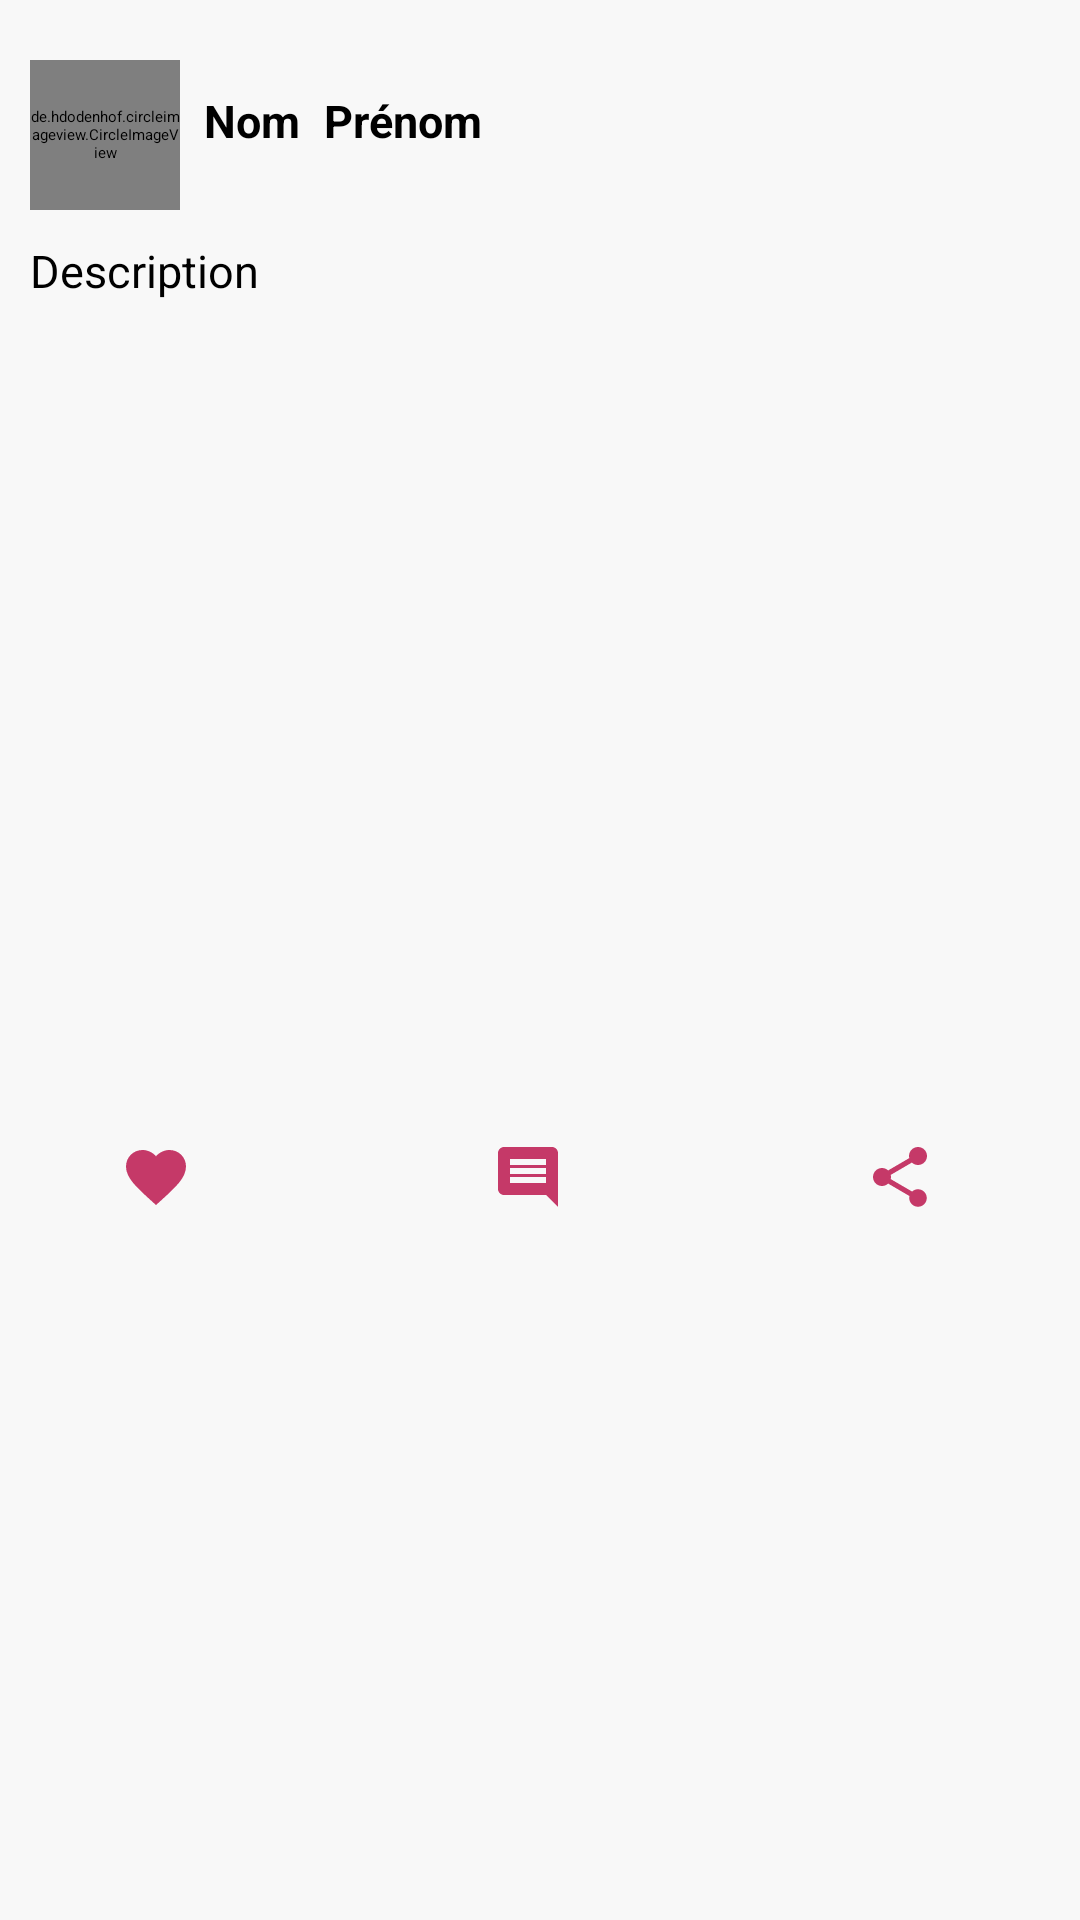

Reconstruct the res/layout file that produces this screen, plus the resources it refers to.
<!-- AndroidManifest.xml: application theme Theme.SocialMedia -->
<!-- res/layout/activity_list_item.xml -->
<?xml version="1.0" encoding="utf-8"?>
<FrameLayout xmlns:android="http://schemas.android.com/apk/res/android"
    xmlns:app="http://schemas.android.com/apk/res-auto"
    xmlns:tools="http://schemas.android.com/tools"
    android:layout_width="match_parent"
    android:layout_height="wrap_content"
    android:orientation="vertical"
    android:layout_marginStart="5dp"
    android:layout_marginEnd="5dp"
    android:layout_marginTop="8dp"
    android:padding="10dp"
    android:background="@drawable/background_home"
    android:elevation="5dp">

    <RelativeLayout
        android:layout_width="match_parent"
        android:layout_height="match_parent"
        >

        <LinearLayout
            android:id="@+id/linearlayout_1"
            android:layout_width="match_parent"
            android:layout_height="wrap_content"
            android:orientation="horizontal"
            android:layout_marginTop="10dp">

            <de.hdodenhof.circleimageview.CircleImageView
                android:id="@+id/profile_image"
                android:layout_width="50dp"
                android:layout_height="50dp"
                android:src="@drawable/profils" />

            <TextView
                android:id="@+id/name_id"
                android:layout_width="wrap_content"
                android:layout_height="wrap_content"
                android:layout_marginLeft="8dp"
                android:text="Nom"
                android:textStyle="bold"
                android:textSize="15sp"
                android:layout_marginTop="10dp"
                />

            <TextView
                android:id="@+id/firsname_id"
                android:layout_width="wrap_content"
                android:layout_height="wrap_content"
                android:layout_marginLeft="8dp"
                android:text="Prénom"
                android:textStyle="bold"
                android:textSize="15sp"
                android:layout_marginTop="10dp"
                />
        </LinearLayout>


        <LinearLayout
            android:id="@+id/linearlayout_2"
            android:layout_width="match_parent"
            android:layout_height="wrap_content"
            android:layout_below="@+id/linearlayout_1"
            android:orientation="vertical">

            <TextView
                android:id="@+id/desc"
                android:layout_width="match_parent"
                android:layout_height="wrap_content"
                android:text="Description"
                android:textSize="15sp"
                android:layout_marginBottom="15dp"
                android:layout_marginTop="10dp"/>

            <com.google.android.material.imageview.ShapeableImageView
                android:id="@+id/image_post"
                android:layout_width="match_parent"
                android:layout_height="250dp"
                app:srcCompat="@drawable/team_business" />
        </LinearLayout>

        <LinearLayout
            android:layout_width="match_parent"
            android:layout_height="wrap_content"
            android:layout_below="@id/linearlayout_2">

            <ImageView
                android:id="@+id/favorite_icon"
                android:layout_width="wrap_content"
                android:layout_height="wrap_content"
                android:layout_marginStart="30dp"
                android:layout_marginTop="15dp"
                android:layout_marginBottom="8dp"
                android:src="@drawable/ic_baseline_favorite_24" />


            <ImageView
                android:id="@+id/comment_icon"
                android:layout_width="wrap_content"
                android:layout_height="wrap_content"
                android:layout_marginStart="100dp"
                android:layout_marginTop="15dp"
                android:layout_marginBottom="8dp"
                android:src="@drawable/ic_baseline_comment_24" />


            <ImageView
                android:id="@+id/share_icon"
                android:layout_width="wrap_content"
                android:layout_height="wrap_content"
                android:layout_marginStart="100dp"
                android:layout_marginTop="15dp"
                android:layout_marginBottom="8dp"
                android:src="@drawable/ic_baseline_share_24" />

        </LinearLayout>

    </RelativeLayout>





</FrameLayout>
<!-- resources referenced by this layout -->
<resources>
  <!-- drawable background_home (drawable) -->
  <?xml version="1.0" encoding="utf-8"?>
  <shape
      xmlns:android="http://schemas.android.com/apk/res/android"
      android:shape="rectangle"
      >
      <solid android:color="#f8f8f8"/>
  
  
  </shape>
  <!-- drawable ic_baseline_comment_24 (drawable) -->
  <vector android:height="24dp" android:tint="#C53968"
      android:viewportHeight="24" android:viewportWidth="24"
      android:width="24dp" xmlns:android="http://schemas.android.com/apk/res/android">
      <path android:fillColor="@android:color/white" android:pathData="M21.99,4c0,-1.1 -0.89,-2 -1.99,-2L4,2c-1.1,0 -2,0.9 -2,2v12c0,1.1 0.9,2 2,2h14l4,4 -0.01,-18zM18,14L6,14v-2h12v2zM18,11L6,11L6,9h12v2zM18,8L6,8L6,6h12v2z"/>
  </vector>
  <!-- drawable ic_baseline_favorite_24 (drawable) -->
  <vector android:height="24dp" android:tint="#C53968"
      android:viewportHeight="24" android:viewportWidth="24"
      android:width="24dp" xmlns:android="http://schemas.android.com/apk/res/android">
      <path android:fillColor="@android:color/white" android:pathData="M12,21.35l-1.45,-1.32C5.4,15.36 2,12.28 2,8.5 2,5.42 4.42,3 7.5,3c1.74,0 3.41,0.81 4.5,2.09C13.09,3.81 14.76,3 16.5,3 19.58,3 22,5.42 22,8.5c0,3.78 -3.4,6.86 -8.55,11.54L12,21.35z"/>
  </vector>
  <!-- drawable ic_baseline_share_24 (drawable) -->
  <vector android:height="24dp" android:tint="#C53968"
      android:viewportHeight="24" android:viewportWidth="24"
      android:width="24dp" xmlns:android="http://schemas.android.com/apk/res/android">
      <path android:fillColor="@android:color/white" android:pathData="M18,16.08c-0.76,0 -1.44,0.3 -1.96,0.77L8.91,12.7c0.05,-0.23 0.09,-0.46 0.09,-0.7s-0.04,-0.47 -0.09,-0.7l7.05,-4.11c0.54,0.5 1.25,0.81 2.04,0.81 1.66,0 3,-1.34 3,-3s-1.34,-3 -3,-3 -3,1.34 -3,3c0,0.24 0.04,0.47 0.09,0.7L8.04,9.81C7.5,9.31 6.79,9 6,9c-1.66,0 -3,1.34 -3,3s1.34,3 3,3c0.79,0 1.5,-0.31 2.04,-0.81l7.12,4.16c-0.05,0.21 -0.08,0.43 -0.08,0.65 0,1.61 1.31,2.92 2.92,2.92 1.61,0 2.92,-1.31 2.92,-2.92s-1.31,-2.92 -2.92,-2.92z"/>
  </vector>
  <style name="Theme.SocialMedia" parent="Theme.MaterialComponents.DayNight.NoActionBar">
          
          <item name="colorPrimary">@color/blue</item>
  
          
          <item name="colorSecondary">@color/blue</item>
          <item name="colorSecondaryVariant">@color/grey</item>
          <item name="colorOnSecondary">@color/white</item>
          
          <item name="android:statusBarColor" tools:targetApi="l">?attr/colorPrimaryVariant</item>
          
      </style>
  <color name="blue">#00BBFF</color>
  <color name="grey">#ECF0F3</color>
  <color name="white">#FFFFFF</color>
</resources>
